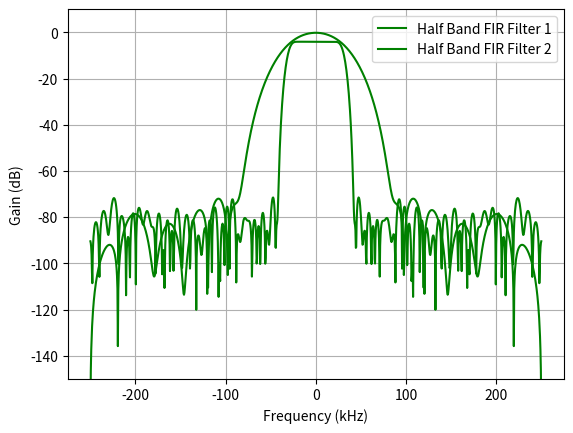

Generate this figure with matplotlib:
from math import log, pi, ceil, log2
from matplotlib import pyplot as plt
import numpy as np
from scipy import signal
import sys

def make_kernel(freq, taps, kernel_bits):
    kernel = signal.firwin(taps, freq, window="blackman")
    print(sum(np.abs(kernel)))
    kernel = kernel / np.sum(np.abs(kernel))
    kernel = np.round(kernel * (2.0**(kernel_bits-1.0)))
    print(2.0**kernel_bits-1.0)
    print(sum(np.abs(kernel))/(2.0**(kernel_bits-1.0)))
    return kernel

def frequency_response(kernel, kernel_bits):
    response = np.concatenate([kernel, np.zeros(1024)])
    response /= (2.0**(kernel_bits - 1.0))
    response = 20*np.log10(abs(np.fft.fftshift(np.fft.fft(response))))
    return response

def plot_kernel(freq, taps, kernel_bits, fs, label=""):
    response = frequency_response(make_kernel(freq, taps, kernel_bits), kernel_bits)
    plt.plot(
          np.linspace(-fs/2, fs/2, len(response)),
          response,
          "g-",
          label = label
    )

    return np.interp(fs/4, np.linspace(-fs/2, fs/2, len(response)), response)


if __name__ == "__main__":
    fs_kHz = 500
    bits = 16
    taps1=27
    taps2=127

    plt.figure()
    plt.grid(True)
    plt.xlabel("Frequency (kHz)")
    plt.ylabel("Gain (dB)")
    plt.ylim(-150, 10)
    plot_kernel(1.0/8.0, taps1, bits, fs_kHz, "Half Band FIR Filter 1")
    dB3attenuation = plot_kernel(1.0/8.0, taps2, bits, fs_kHz, "Half Band FIR Filter 2")#second filter
    plt.legend()
    plt.show()

    print("FIR filter 1")
    kernel = make_kernel(1.0/8.0, taps1, bits)
    kernel = [int(i) for i in kernel]
    print(kernel)

    print("FIR Filter 2")
    kernel = make_kernel(1.0/8.0, taps2, bits)
    kernel = [int(i) for i in kernel]
    print(kernel)
